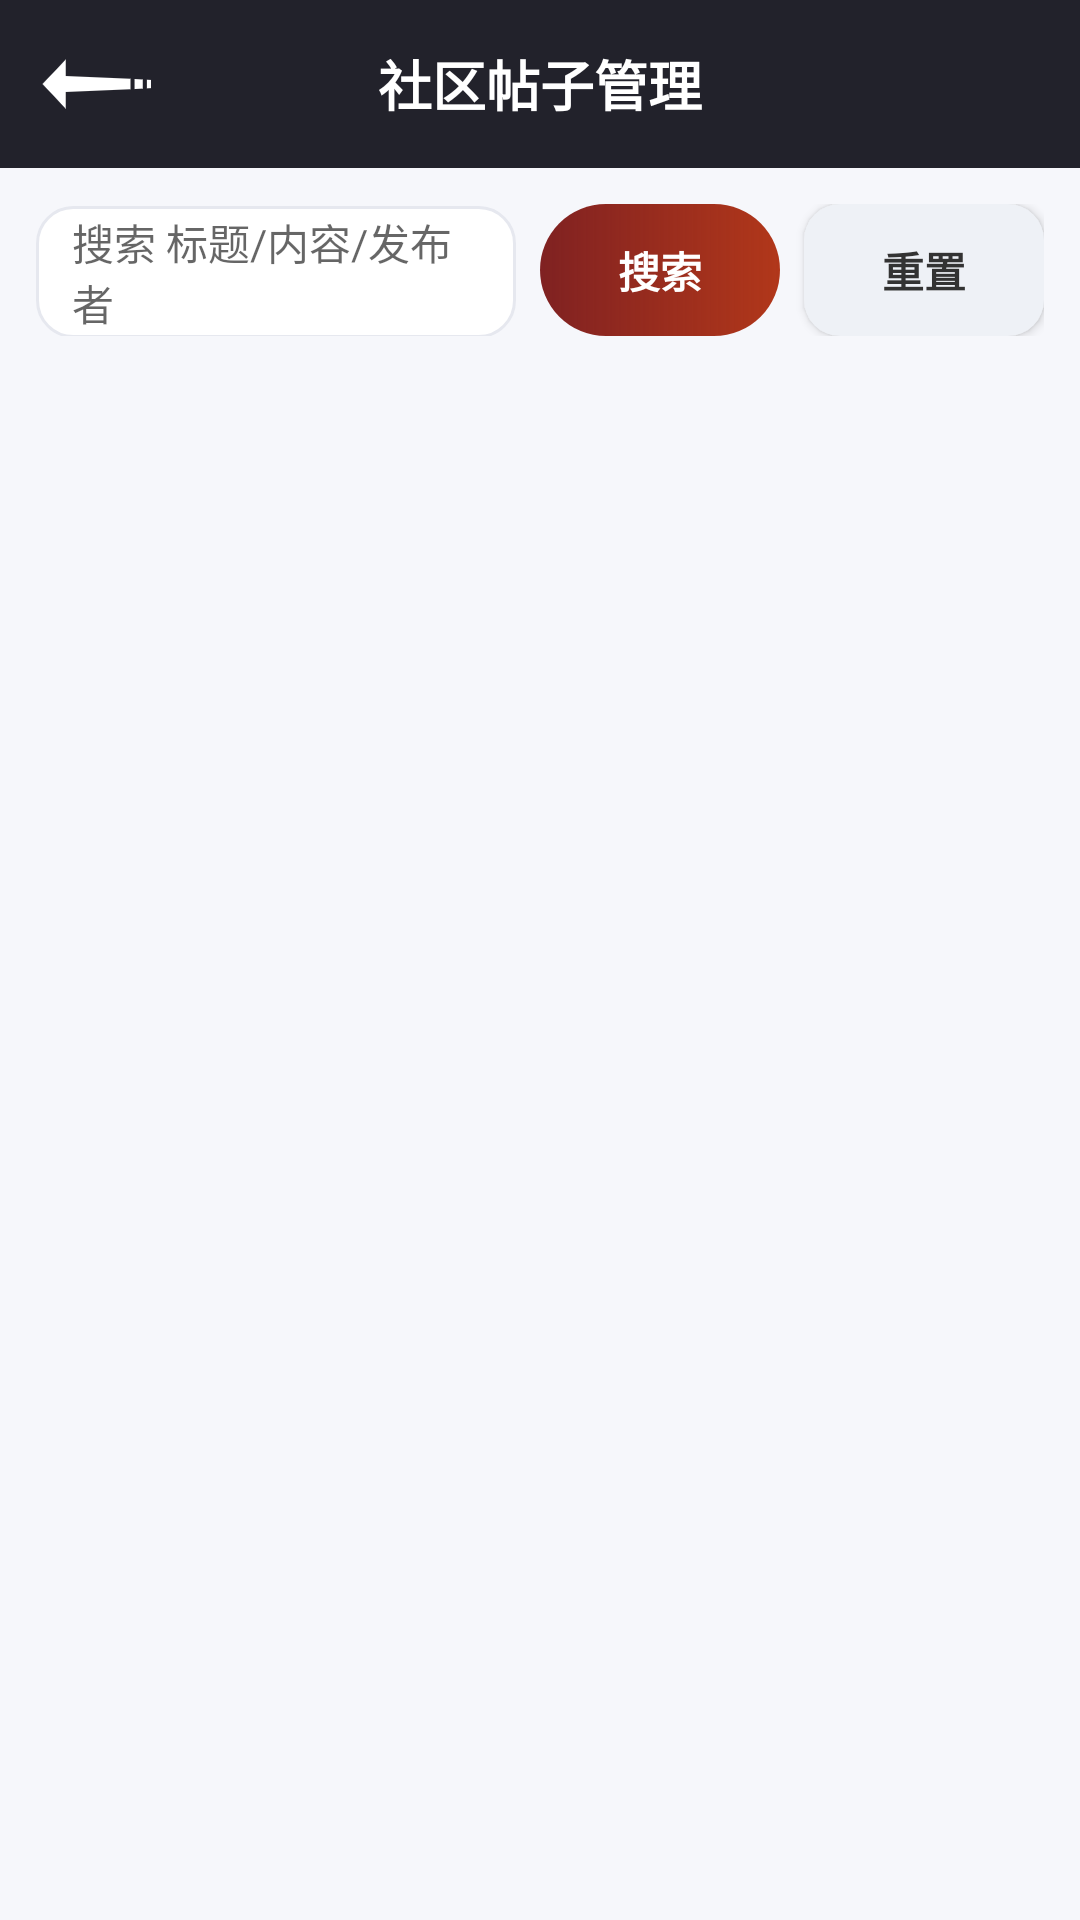

Reconstruct the res/layout file that produces this screen, plus the resources it refers to.
<!-- AndroidManifest.xml: application theme AppTheme -->
<!-- res/layout/activity_admin_manage_posts.xml -->
<?xml version="1.0" encoding="utf-8"?>
<LinearLayout xmlns:android="http://schemas.android.com/apk/res/android"
    android:layout_width="match_parent"
    android:layout_height="match_parent"
    android:background="#F6F7FB"
    android:orientation="vertical">

    
    <RelativeLayout
        android:layout_width="match_parent"
        android:layout_height="56dp"
        android:background="@color/colorPrimary"
        android:paddingStart="12dp"
        android:paddingEnd="12dp">

        <ImageButton
            android:id="@+id/post_back"
            android:layout_width="40dp"
            android:layout_height="40dp"
            android:layout_centerVertical="true"
            android:background="@android:color/transparent"
            android:src="@mipmap/left_arrow" />

        <TextView
            android:layout_width="wrap_content"
            android:layout_height="wrap_content"
            android:layout_centerInParent="true"
            android:text="社区帖子管理"
            android:textColor="@android:color/white"
            android:textSize="18sp"
            android:textStyle="bold" />
    </RelativeLayout>

    
    <LinearLayout
        android:layout_width="match_parent"
        android:layout_height="wrap_content"
        android:padding="12dp"
        android:orientation="horizontal">

        <EditText
            android:id="@+id/et_post_search"
            android:layout_width="0dp"
            android:layout_height="44dp"
            android:layout_weight="1"
            android:background="@drawable/bg_input_round"
            android:hint="搜索 标题/内容/发布者"
            android:paddingStart="12dp"
            android:paddingEnd="12dp"
            android:textSize="14sp" />

        <Button
            android:id="@+id/btn_post_search"
            android:layout_width="80dp"
            android:layout_height="44dp"
            android:layout_marginStart="8dp"
            android:background="@drawable/bg_button_blue_gradient"
            android:text="搜索"
            android:textColor="@android:color/white"
            android:textStyle="bold" />

        <Button
            android:id="@+id/btn_post_reset"
            android:layout_width="80dp"
            android:layout_height="44dp"
            android:layout_marginStart="8dp"
            android:background="@drawable/bg_button_gray"
            android:text="重置"
            android:textColor="#333333"
            android:textStyle="bold" />
    </LinearLayout>

    <ListView
        android:id="@+id/post_list"
        android:layout_width="match_parent"
        android:layout_height="match_parent"
        android:divider="@android:color/transparent"
        android:dividerHeight="10dp"
        android:padding="12dp" />

</LinearLayout>
<!-- resources referenced by this layout -->
<resources>
  <color name="colorPrimary">#22222B</color>
  <!-- drawable bg_button_blue_gradient (drawable) -->
  <?xml version="1.0" encoding="utf-8"?>
  <shape xmlns:android="http://schemas.android.com/apk/res/android"
  android:shape="rectangle">
  
      <gradient android:type="linear" android:useLevel="true" android:startColor="#B1371A" android:endColor="#E2700505" android:angle="180" />
  
      />
  <padding
      android:left="10dp"
      android:right="10dp"/>
  <corners
      android:radius="40dp"/>
  
  </shape>
  <!-- drawable bg_button_gray (drawable) -->
  <?xml version="1.0" encoding="utf-8"?>
  <shape xmlns:android="http://schemas.android.com/apk/res/android">
      <solid android:color="#EEF1F6"/>
      <corners android:radius="12dp"/>
  </shape>
  <!-- drawable bg_input_round (drawable) -->
  <?xml version="1.0" encoding="utf-8"?>
  <shape xmlns:android="http://schemas.android.com/apk/res/android">
      <solid android:color="#FFFFFF"/>
      <corners android:radius="12dp"/>
      <stroke android:width="1dp" android:color="#E6E8EF"/>
  </shape>
  <!-- mipmap left_arrow: png bitmap (mipmap-xxhdpi, 874 bytes) -->
  <style name="AppTheme" parent="Theme.AppCompat.Light.NoActionBar">
          
          <item name="colorPrimary">#81041D</item>
          <item name="colorPrimaryDark">#80041D</item>
          <item name="colorAccent">@color/black</item>
      </style>
  <color name="black">#FF000000</color>
</resources>
